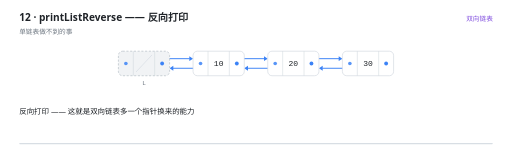
t = 0.00 s
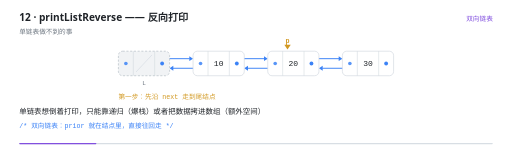
t = 1.63 s
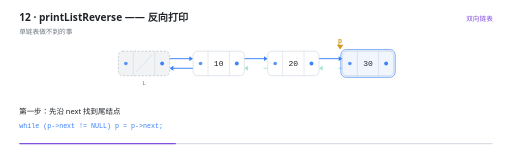
t = 3.31 s
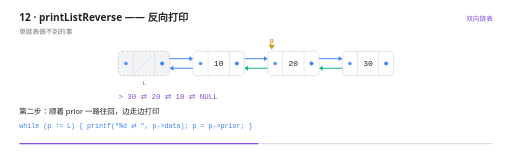
t = 5.05 s
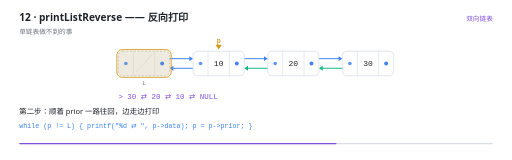
t = 6.70 s
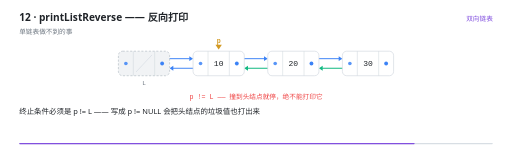
t = 8.35 s

The animated SVG that drew these frames (rendered in a browser with its animation timeline set to each time). Animation: 27 SMIL elements (animate=26,animateTransform=1); one cycle of 10.00 s, repeats indefinitely.

<svg xmlns="http://www.w3.org/2000/svg" viewBox="0 0 960 300" width="960" height="300" role="img" aria-label="printListReverse —— 反向打印"><rect width="960" height="300" fill="#FFFFFF"/><g>
    <rect x="36" y="268" width="888" height="2.5" rx="1.25" fill="#D8DEE4"/>
    <rect x="36" y="268" width="0" height="2.5" rx="1.25" fill="#8250DF">
      <animate attributeName="width" values="0;888" dur="10s" repeatCount="indefinite" calcMode="linear"/>
    </rect>
  </g><text x="36" y="40" font-family="'Segoe UI','Microsoft YaHei UI','PingFang SC',system-ui,sans-serif" font-size="19" font-weight="600" fill="#1F2328">12 · printListReverse —— 反向打印</text><text x="36" y="63" font-family="'Segoe UI','Microsoft YaHei UI','PingFang SC',system-ui,sans-serif" font-size="12.5" fill="#6E7781">单链表做不到的事</text><text x="924" y="40" text-anchor="end" font-family="'Segoe UI','Microsoft YaHei UI','PingFang SC',system-ui,sans-serif" font-size="12.5" fill="#8250DF">双向链表</text><g opacity="0"><animate attributeName="opacity" values="1;1;0" keyTimes="0.0000;0.9860;1.0000" dur="10s" repeatCount="indefinite" calcMode="linear"/><line x1="304" y1="110" x2="355" y2="110" stroke="#3B82F6" stroke-width="1.8" stroke-linecap="round"/><path d="M 362 110 L 355 105.4 L 355 114.6 Z" fill="#3B82F6"/></g><g opacity="0"><animate attributeName="opacity" values="1;1;0" keyTimes="0.0000;0.9860;1.0000" dur="10s" repeatCount="indefinite" calcMode="linear"/><line x1="376" y1="128" x2="325" y2="128" stroke="#3B82F6" stroke-width="1.8" stroke-linecap="round"/><path d="M 318 128 L 325 123.4 L 325 132.6 Z" fill="#3B82F6"/></g><g opacity="0"><animate attributeName="opacity" values="1;1;0" keyTimes="0.0000;0.9860;1.0000" dur="10s" repeatCount="indefinite" calcMode="linear"/><line x1="444" y1="110" x2="495" y2="110" stroke="#3B82F6" stroke-width="1.8" stroke-linecap="round"/><path d="M 502 110 L 495 105.4 L 495 114.6 Z" fill="#3B82F6"/></g><g opacity="0"><animate attributeName="opacity" values="1;1;0;0" keyTimes="0.0000;0.3060;0.3200;1.0000" dur="10s" repeatCount="indefinite" calcMode="linear"/><line x1="516" y1="128" x2="465" y2="128" stroke="#3B82F6" stroke-width="1.8" stroke-linecap="round"/><path d="M 458 128 L 465 123.4 L 465 132.6 Z" fill="#3B82F6"/></g><g opacity="0"><animate attributeName="opacity" values="1;1;0" keyTimes="0.0000;0.9860;1.0000" dur="10s" repeatCount="indefinite" calcMode="linear"/><line x1="584" y1="110" x2="635" y2="110" stroke="#3B82F6" stroke-width="1.8" stroke-linecap="round"/><path d="M 642 110 L 635 105.4 L 635 114.6 Z" fill="#3B82F6"/></g><g opacity="0"><animate attributeName="opacity" values="1;1;0;0" keyTimes="0.0000;0.3060;0.3200;1.0000" dur="10s" repeatCount="indefinite" calcMode="linear"/><line x1="656" y1="128" x2="605" y2="128" stroke="#3B82F6" stroke-width="1.8" stroke-linecap="round"/><path d="M 598 128 L 605 123.4 L 605 132.6 Z" fill="#3B82F6"/></g><g opacity="0"><animate attributeName="opacity" values="0;0;1;1;0" keyTimes="0.0000;0.3260;0.3400;0.9860;1.0000" dur="10s" repeatCount="indefinite" calcMode="linear"/><line x1="516" y1="128" x2="465" y2="128" stroke="#10B981" stroke-width="2.2" stroke-linecap="round" stroke-dasharray="58 58" stroke-dashoffset="58"><animate attributeName="stroke-dashoffset" values="58;58;0;0;58" keyTimes="0;0.3180;0.3540;0.9996;1" dur="10s" repeatCount="indefinite" calcMode="linear"/></line><path d="M 458 128 L 465 123.4 L 465 132.6 Z" fill="#10B981"/></g><g opacity="0"><animate attributeName="opacity" values="0;0;1;1;0" keyTimes="0.0000;0.3260;0.3400;0.9860;1.0000" dur="10s" repeatCount="indefinite" calcMode="linear"/><line x1="656" y1="128" x2="605" y2="128" stroke="#10B981" stroke-width="2.2" stroke-linecap="round" stroke-dasharray="58 58" stroke-dashoffset="58"><animate attributeName="stroke-dashoffset" values="58;58;0;0;58" keyTimes="0;0.3180;0.3540;0.9996;1" dur="10s" repeatCount="indefinite" calcMode="linear"/></line><path d="M 598 128 L 605 123.4 L 605 132.6 Z" fill="#10B981"/></g><g opacity="0"><animate attributeName="opacity" values="1;1;0" keyTimes="0.0000;0.9860;1.0000" dur="10s" repeatCount="indefinite" calcMode="linear"/><rect x="222" y="96" width="96" height="46" rx="8" fill="#F1F3F5" stroke="#AFB8C1" stroke-width="1.2" stroke-dasharray="4 3"/><line x1="250" y1="96" x2="250" y2="142" stroke="#D0D7DE" stroke-width="1"/><line x1="290" y1="96" x2="290" y2="142" stroke="#D0D7DE" stroke-width="1"/><line x1="255" y1="135" x2="285" y2="103" stroke="#D8DEE4" stroke-width="1.4"/><circle cx="236" cy="119" r="3.4" fill="#3B82F6" opacity="0.85"/><circle cx="304" cy="119" r="3.6" fill="#3B82F6"/><text x="270" y="159" text-anchor="middle" font-family="ui-monospace,'Cascadia Code','JetBrains Mono',Consolas,monospace" font-size="11.5" fill="#6E7781">L</text></g><g opacity="0"><animate attributeName="opacity" values="1;1;0" keyTimes="0.0000;0.9860;1.0000" dur="10s" repeatCount="indefinite" calcMode="linear"/><rect x="362" y="96" width="96" height="46" rx="8" fill="#FFFFFF" stroke="#D0D7DE" stroke-width="1.2"/><line x1="390" y1="96" x2="390" y2="142" stroke="#D0D7DE" stroke-width="1"/><line x1="430" y1="96" x2="430" y2="142" stroke="#D0D7DE" stroke-width="1"/><text x="410" y="124.5" text-anchor="middle" font-family="ui-monospace,'Cascadia Code','JetBrains Mono',Consolas,monospace" font-size="15" fill="#1F2328">10</text><circle cx="376" cy="119" r="3.4" fill="#3B82F6" opacity="0.85"/><circle cx="444" cy="119" r="3.6" fill="#3B82F6"/></g><g opacity="0"><animate attributeName="opacity" values="1;1;0" keyTimes="0.0000;0.9860;1.0000" dur="10s" repeatCount="indefinite" calcMode="linear"/><rect x="502" y="96" width="96" height="46" rx="8" fill="#FFFFFF" stroke="#D0D7DE" stroke-width="1.2"/><line x1="530" y1="96" x2="530" y2="142" stroke="#D0D7DE" stroke-width="1"/><line x1="570" y1="96" x2="570" y2="142" stroke="#D0D7DE" stroke-width="1"/><text x="550" y="124.5" text-anchor="middle" font-family="ui-monospace,'Cascadia Code','JetBrains Mono',Consolas,monospace" font-size="15" fill="#1F2328">20</text><circle cx="516" cy="119" r="3.4" fill="#3B82F6" opacity="0.85"/><circle cx="584" cy="119" r="3.6" fill="#3B82F6"/></g><g opacity="0"><animate attributeName="opacity" values="1;1;0" keyTimes="0.0000;0.9860;1.0000" dur="10s" repeatCount="indefinite" calcMode="linear"/><rect x="642" y="96" width="96" height="46" rx="8" fill="#FFFFFF" stroke="#D0D7DE" stroke-width="1.2"/><line x1="670" y1="96" x2="670" y2="142" stroke="#D0D7DE" stroke-width="1"/><line x1="710" y1="96" x2="710" y2="142" stroke="#D0D7DE" stroke-width="1"/><text x="690" y="124.5" text-anchor="middle" font-family="ui-monospace,'Cascadia Code','JetBrains Mono',Consolas,monospace" font-size="15" fill="#1F2328">30</text><circle cx="656" cy="119" r="3.4" fill="#3B82F6" opacity="0.85"/><circle cx="724" cy="119" r="3.6" fill="#3B82F6"/></g><g opacity="0"><animate attributeName="opacity" values="0;0;1;1;0;0" keyTimes="0.0000;0.2480;0.2600;0.3280;0.3400;1.0000" dur="10s" repeatCount="indefinite" calcMode="linear"/><rect x="639" y="93" width="102" height="52" rx="10" fill="#3B82F6" fill-opacity="0.10" stroke="#3B82F6" stroke-width="1.6"/></g><g opacity="0"><animate attributeName="opacity" values="0;0;1;1;0;0" keyTimes="0.0000;0.6280;0.6400;0.7480;0.7600;1.0000" dur="10s" repeatCount="indefinite" calcMode="linear"/><rect x="219" y="93" width="102" height="52" rx="10" fill="#D29922" fill-opacity="0.10" stroke="#D29922" stroke-width="1.6"/></g><g opacity="0"><animate attributeName="opacity" values="0;0;1;1;0" keyTimes="0.0000;0.0660;0.0800;0.9860;1.0000" dur="10s" repeatCount="indefinite" calcMode="linear"/><animateTransform attributeName="transform" type="translate" values="0 0;0 0;280.0 0;0.0 0;0.0 0" keyTimes="0.0000;0.0800;0.2600;0.6400;1.0000" dur="10s" repeatCount="indefinite" calcMode="linear"/><path d="M 410 93 l -6 -9 l 12 0 Z" fill="#D29922"/><text x="410" y="81" text-anchor="middle" font-family="ui-monospace,'Cascadia Code','JetBrains Mono',Consolas,monospace" font-size="12.5" font-weight="600" fill="#D29922">p</text></g><g opacity="0"><animate attributeName="opacity" values="0;0;1;1;0;0" keyTimes="0.0000;0.0860;0.1000;0.3060;0.3200;1.0000" dur="10s" repeatCount="indefinite" calcMode="linear"/><text x="222" y="186" text-anchor="start" font-family="ui-monospace,'Cascadia Code','JetBrains Mono',Consolas,monospace" font-size="12.5" font-weight="400" fill="#D29922">第一步：先沿 next 走到尾结点</text></g><g opacity="0"><animate attributeName="opacity" values="0;0;1;1;0;0" keyTimes="0.0000;0.3460;0.3600;0.6860;0.7000;1.0000" dur="10s" repeatCount="indefinite" calcMode="linear"/><text x="222" y="186" text-anchor="start" font-family="ui-monospace,'Cascadia Code','JetBrains Mono',Consolas,monospace" font-size="14" font-weight="400" fill="#8250DF">&gt; 30 ⇄ 20 ⇄ 10 ⇄ NULL</text></g><g opacity="0"><animate attributeName="opacity" values="0;0;1;1;0" keyTimes="0.0000;0.6860;0.7000;0.9860;1.0000" dur="10s" repeatCount="indefinite" calcMode="linear"/><text x="480" y="186" text-anchor="middle" font-family="ui-monospace,'Cascadia Code','JetBrains Mono',Consolas,monospace" font-size="12.5" font-weight="400" fill="#EF4444">p != L —— 撞到头结点就停，绝不能打印它</text></g><g opacity="0"><animate attributeName="opacity" values="1;1;0;0" keyTimes="0.0000;0.0820;0.1000;1.0000" dur="10s" repeatCount="indefinite" calcMode="linear"/><text x="36" y="214" font-family="'Segoe UI','Microsoft YaHei UI','PingFang SC',system-ui,sans-serif" font-size="14" fill="#1F2328">反向打印 —— 这就是双向链表多一个指针换来的能力</text></g><g opacity="0"><animate attributeName="opacity" values="0;0;1;1;0;0" keyTimes="0.0000;0.0820;0.1000;0.2420;0.2600;1.0000" dur="10s" repeatCount="indefinite" calcMode="linear"/><text x="36" y="214" font-family="'Segoe UI','Microsoft YaHei UI','PingFang SC',system-ui,sans-serif" font-size="14" fill="#1F2328">单链表想倒着打印，只能靠递归（爆栈）或者把数据拷进数组（额外空间）</text><text x="36" y="240" font-family="ui-monospace,'Cascadia Code','JetBrains Mono',Consolas,monospace" font-size="12.5" fill="#3B82F6">/* 双向链表：prior 就在结点里，直接往回走 */</text></g><g opacity="0"><animate attributeName="opacity" values="0;0;1;1;0;0" keyTimes="0.0000;0.2420;0.2600;0.3420;0.3600;1.0000" dur="10s" repeatCount="indefinite" calcMode="linear"/><text x="36" y="214" font-family="'Segoe UI','Microsoft YaHei UI','PingFang SC',system-ui,sans-serif" font-size="14" fill="#1F2328">第一步：先沿 next 找到尾结点</text><text x="36" y="240" font-family="ui-monospace,'Cascadia Code','JetBrains Mono',Consolas,monospace" font-size="12.5" fill="#3B82F6">while (p-&gt;next != NULL)   p = p-&gt;next;</text></g><g opacity="0"><animate attributeName="opacity" values="0;0;1;1;0;0" keyTimes="0.0000;0.3420;0.3600;0.6820;0.7000;1.0000" dur="10s" repeatCount="indefinite" calcMode="linear"/><text x="36" y="214" font-family="'Segoe UI','Microsoft YaHei UI','PingFang SC',system-ui,sans-serif" font-size="14" fill="#1F2328">第二步：顺着 prior 一路往回，边走边打印</text><text x="36" y="240" font-family="ui-monospace,'Cascadia Code','JetBrains Mono',Consolas,monospace" font-size="12.5" fill="#3B82F6">while (p != L) { printf(&quot;%d ⇄ &quot;, p-&gt;data); p = p-&gt;prior; }</text></g><g opacity="0"><animate attributeName="opacity" values="0;0;1;1;0" keyTimes="0.0000;0.6820;0.7000;0.9820;1.0000" dur="10s" repeatCount="indefinite" calcMode="linear"/><text x="36" y="214" font-family="'Segoe UI','Microsoft YaHei UI','PingFang SC',system-ui,sans-serif" font-size="14" fill="#1F2328">终止条件必须是 p != L —— 写成 p != NULL 会把头结点的垃圾值也打出来</text></g></svg>
